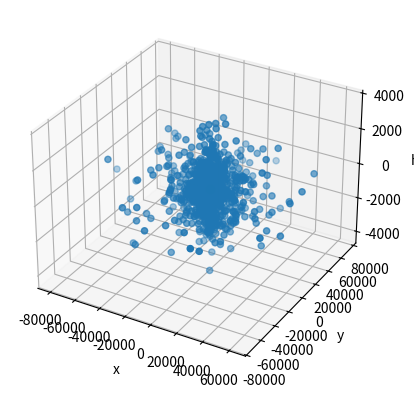
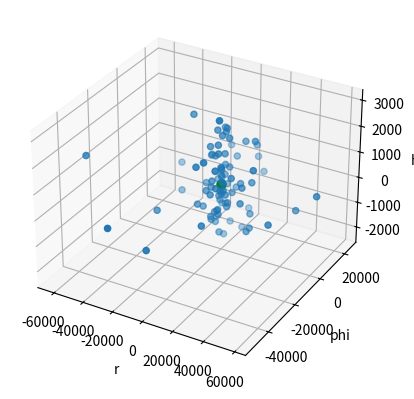
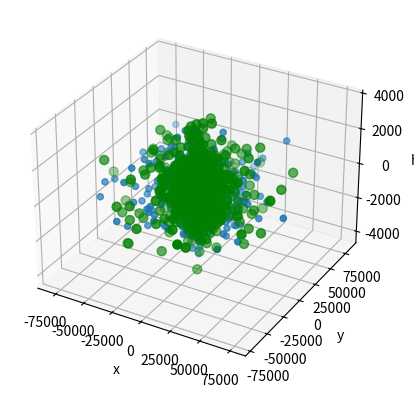
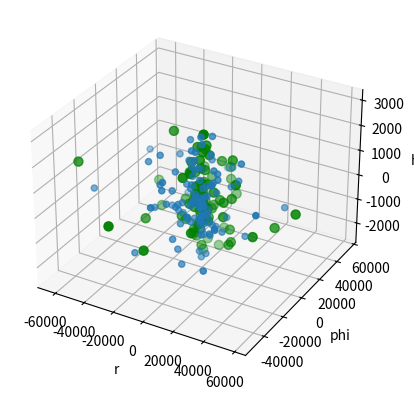
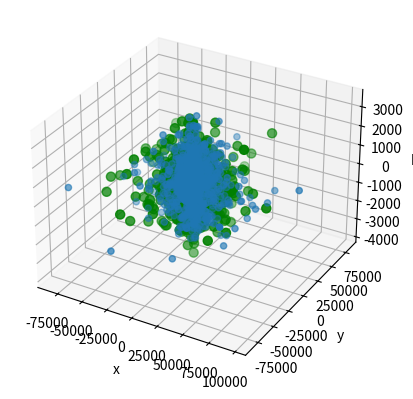
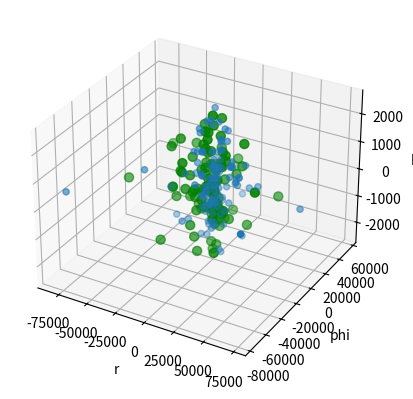
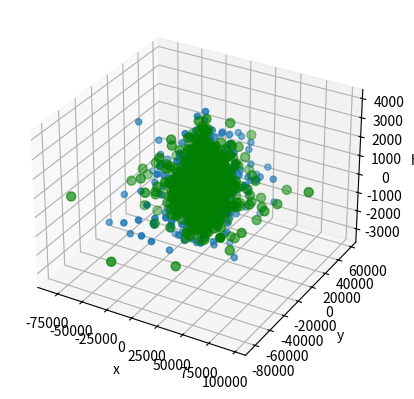
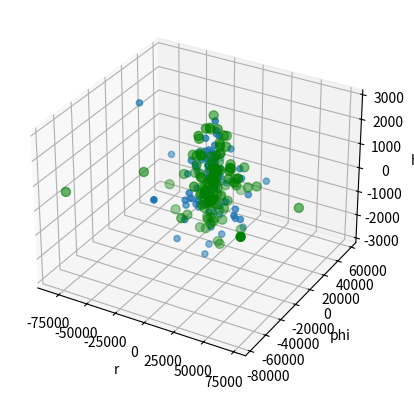
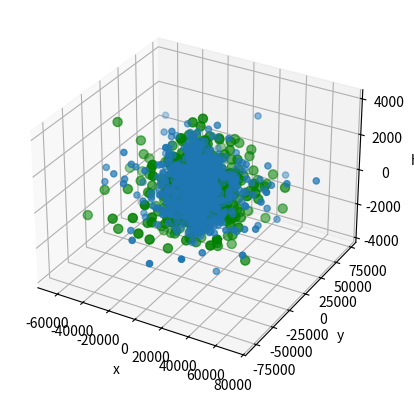
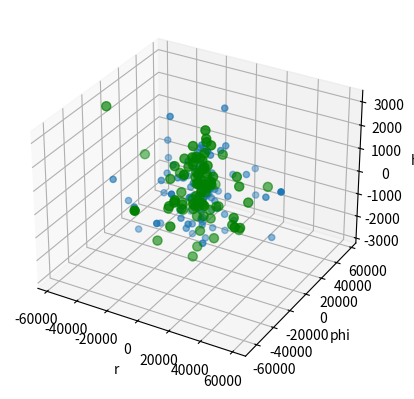

These charts were generated, in order, by the following Python code:
# -*- coding: utf-8 -*-
"""
Created on Sun Dec  5 17:12:39 2021

[redacted]
"""
#------------modelisation d'apparition de N civilisations en cartesien en fct du temps---------#
import matplotlib.animation as animation
from mpl_toolkits.mplot3d import Axes3D
import numpy as np
import matplotlib.pyplot as plt
import numpy.random as rd

from scipy.stats import bernoulli
from scipy import signal

l=3/40000
ra=1.5
V=4*np.pi*ra**3
c=3*10**8
a=40000 
N=1000
H=3260
t=[0,10**3,10**6,10**9,10**11]


#coord étoiles
u=[0,0,0,0,0]
phi=[0,0,0,0,0]
h=[0,0,0,0,0]
r=[0,0,0,0,0]
pciv=[0,0,0,0,0]
coord=[0,0,0,0,0]
coordbis=[0,0,0,0,0]
xciv=[0,0,0,0,0]
yciv=[0,0,0,0,0]
hciv=[0,0,0,0,0]
n=[0,0,0,0,0]
d=[0,0,0,0,0]
x=[0,0,0,0,0]
xp=[0,0,0,0,0]
y=[0,0,0,0,0]
yp=[0,0,0,0,0]
xb2=[0,0,0,0,0]
yb2=[0,0,0,0,0]
hb2=[0,0,0,0,0]
xb1=[0,0,0,0,0]
yb1=[0,0,0,0,0]
coord1=[0,0,0,0,0]
coord1bis=[0,0,0,0,0]

a=40000/(2*np.pi)

for i in range(len(t)):
    
    n[i]=rd.binomial(1,0.5,N) #tire sur quelle branche va être le point
    u[i]=rd.uniform(0,1,N)
    phi[i]=rd.uniform(0,2*np.pi,N)
    h[i]=rd.normal(0,H/3,N)
    r[i]=-(1/l)*np.log(1-u[i])

    
    #dans le repères de la branche
    d[i]=rd.normal(0,40000/12000,N) #distance point branche
    x[i]=r[i]-(r[i]/a)*(d[i]/np.sqrt((r[i]**2/a**2)+1)) #coord étoile dans ref branche
    y[i]=d[i]*a/np.sqrt(r[i]**2+a**2)
    
    #changement de base avec matrice passage u=cos x ; sin x et v=-sinx ; cos x
    

    xp[i]=x[i]*np.cos(phi[i]+np.pi*n[i])-y[i]*np.sin(phi[i]+np.pi*n[i])
    yp[i]=x[i]*np.sin(phi[i]+np.pi*n[i])+y[i]*np.cos(phi[i]+np.pi*n[i])
    
    
    """xb1[i]=x[i]*np.cos(phi[i])-y[i]*np.sin(phi[i])
    yb1[i]=x[i]*np.sin(phi[i])+y[i]*np.cos(phi[i])        
        
    coord[i]=[xp[i],yp[i],h[i]]
    coord1[i]=[xb1[i],yb1[i],h[i]]
    
    coord1bis[i]=(n[i])*coord1[i] 
    coordbis[i]=n[i]*coord[i] 
    
    C=np.reshape(coordbis[i],(3,N))


    xp[i]=C[:1][np.where(C[:1]!=0)]
    yp[i]=C[1:2][np.where(C[1:2]!=0)]
    h[i]=C[2:3][np.where(C[2:3]!=0)]
        
    xb1[i]=C[:1][np.where(C[:1]==0)]
    yb1[i]=C[1:2][np.where(C[1:2]==0)]
    h[i]=C[2:3][np.where(C[2:3]==0)]     """
    

        

#Planètes 

    fig=plt.figure()
    ax=plt.axes(projection="3d")
    ax.set_xlabel('x')
    ax.set_ylabel('y')
    ax.set_zlabel('h')
    
    
    dr=4*np.pi*(ra**2)*(0.01*c*10**-16)

  #  s[i]=sb
 #   w=np.ones(len(r[i]))*dr+V
  #  v=np.ones(len(r[i]))*V
   # s=np.append(w,v)
    #ax.scatter3D(np.append(xp[i],xp[i+1]),np.append(yp[i],yp[i+1]),np.append(h[i],h[i+1]),s=10,c="g")
    
    ax.scatter3D(xp[i],yp[i],h[i],) #np.ones(len(xp[i])*(V+dr))
    ax.scatter3D(xp[i-1],yp[i-1],h[i-1],s=V+dr,c='g')
   # plt.show()


  #  fig = plt.figure()

  #  ax = fig.add_subplot(111, projection='polar')
   # ax.scatter(np.append(xp[i],xp[i+1]),np.append(yp[i],yp[i+1]),np.append(h[i],h[i+1]),s=10)

  #  ax.scatter(xp[i],yp[i],h[i],) #np.ones(len(xp[i])*(V+dr))
   # ax.scatter(xp[i-1],yp[i-1],h[i-1],s=10,c='g')
    plt.show() 
    
    

    
#si étoiles a une planète habitable
    pciv[i]=rd.binomial(1,0.1,N)

    coord[i]=[xp[i],yp[i],h[i]]
    coordbis[i]=pciv[i]*coord[i] 
    C=np.reshape(coordbis[i],(3,N))

    xciv[i]=C[:1][np.where(C[:1]!=0)]
    yciv[i]=C[1:2][np.where(C[1:2]!=0)]
    hciv[i]=C[2:3][np.where(C[2:3]!=0)]
    
    
    #Planètes 

    fig=plt.figure()
    ax=plt.axes(projection="3d")
    ax.set_xlabel('r')
    ax.set_ylabel('phi')
    ax.set_zlabel('h')
      
    ax.scatter3D(xciv[i],yciv[i],hciv[i],) #np.ones(len(xp[i])*(V+dr))
    ax.scatter3D(xciv[i-1],yciv[i-1],hciv[i-1],s=V+dr,c='g')
        
    

    plt.show()
    

    
    